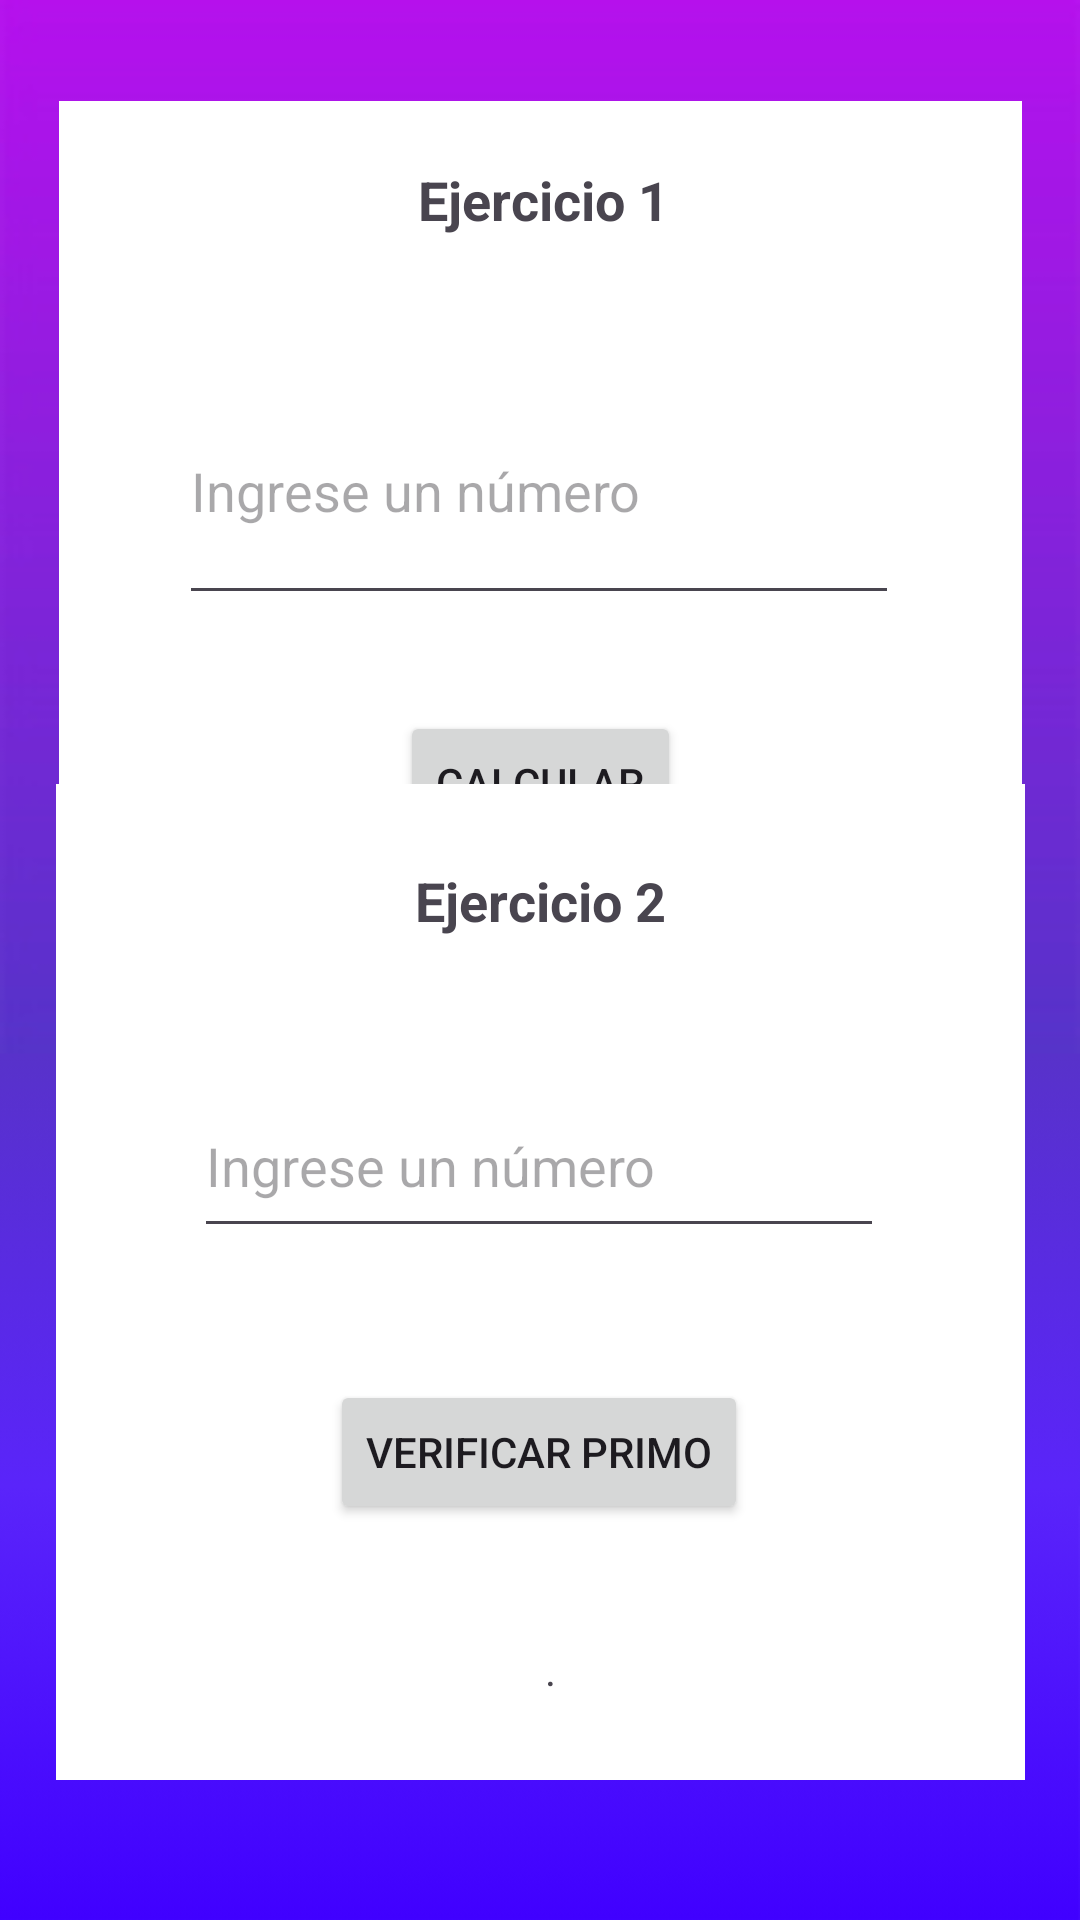

The Android layout XML behind this screen, and the referenced resources:
<!-- AndroidManifest.xml: application theme Theme.PryLog -->
<!-- res/layout/activity_datos.xml -->
<?xml version="1.0" encoding="utf-8"?>
<androidx.constraintlayout.widget.ConstraintLayout xmlns:android="http://schemas.android.com/apk/res/android"
    xmlns:app="http://schemas.android.com/apk/res-auto"
    xmlns:tools="http://schemas.android.com/tools"
    android:layout_width="match_parent"
    android:layout_height="match_parent"
    android:background="@drawable/bgcompleto"
    tools:context=".Pantalla3">


    <androidx.constraintlayout.widget.ConstraintLayout
        android:id="@+id/constraintLayout2"
        android:layout_width="321dp"
        android:layout_height="361dp"
        android:layout_gravity="center"
        android:layout_margin="16dp"
        android:background="#FFFFFF"
        android:clipToPadding="true"
        android:orientation="vertical"
        android:padding="8dp"
        app:layout_constraintBottom_toBottomOf="parent"
        app:layout_constraintEnd_toEndOf="parent"
        app:layout_constraintStart_toStartOf="parent"
        app:layout_constraintTop_toTopOf="parent"
        app:layout_constraintVertical_bias="0.071">

        <TextView
            android:id="@+id/textView5"
            android:layout_width="wrap_content"
            android:layout_height="wrap_content"
            android:text="Ejercicio 1"
            android:textSize="18sp"
            android:textStyle="bold"
            app:layout_constraintBottom_toBottomOf="parent"
            app:layout_constraintEnd_toEndOf="parent"
            app:layout_constraintHorizontal_bias="0.504"
            app:layout_constraintStart_toStartOf="parent"
            app:layout_constraintTop_toTopOf="parent"
            app:layout_constraintVertical_bias="0.04" />

        <EditText
            android:id="@+id/et_numero"
            android:layout_width="240dp"
            android:layout_height="86dp"
            android:ems="10"
            android:hint="Ingrese un número"
            android:inputType="text"
            app:layout_constraintBottom_toBottomOf="parent"
            app:layout_constraintEnd_toEndOf="parent"
            app:layout_constraintHorizontal_bias="0.493"
            app:layout_constraintStart_toStartOf="parent"
            app:layout_constraintTop_toTopOf="parent"
            app:layout_constraintVertical_bias="0.298" />

        <Button
            android:id="@+id/bt_calcular"
            android:layout_width="wrap_content"
            android:layout_height="wrap_content"
            android:text="Calcular"
            app:layout_constraintBottom_toBottomOf="parent"
            app:layout_constraintEnd_toEndOf="parent"
            app:layout_constraintStart_toStartOf="parent"
            app:layout_constraintTop_toTopOf="parent"
            app:layout_constraintVertical_bias="0.658" />

        <TextView
            android:id="@+id/tv_resultado1"
            android:layout_width="wrap_content"
            android:layout_height="wrap_content"
            android:text="."
            app:layout_constraintBottom_toBottomOf="parent"
            app:layout_constraintEnd_toEndOf="parent"
            app:layout_constraintHorizontal_bias="0.498"
            app:layout_constraintStart_toStartOf="parent"
            app:layout_constraintTop_toTopOf="parent"
            app:layout_constraintVertical_bias="0.888" />


    </androidx.constraintlayout.widget.ConstraintLayout>

    <androidx.constraintlayout.widget.ConstraintLayout
        android:id="@+id/lyt_dos"
        android:layout_width="323dp"
        android:layout_height="332dp"
        android:layout_gravity="center"
        android:layout_margin="16dp"
        android:background="#FFFFFF"
        android:clipToPadding="true"
        android:orientation="vertical"
        android:padding="8dp"
        app:layout_constraintBottom_toBottomOf="parent"
        app:layout_constraintEnd_toEndOf="parent"
        app:layout_constraintStart_toStartOf="parent"
        app:layout_constraintTop_toTopOf="parent"
        app:layout_constraintVertical_bias="0.889">

        <TextView
            android:id="@+id/textView6"
            android:layout_width="wrap_content"
            android:layout_height="wrap_content"
            android:text="Ejercicio 2"
            android:textSize="18sp"
            android:textStyle="bold"
            app:layout_constraintBottom_toBottomOf="parent"
            app:layout_constraintEnd_toEndOf="parent"
            app:layout_constraintStart_toStartOf="parent"
            app:layout_constraintTop_toTopOf="parent"
            app:layout_constraintVertical_bias="0.064" />

        <EditText
            android:id="@+id/et_primo"
            android:layout_width="230dp"
            android:layout_height="58dp"
            android:ems="10"
            android:hint="Ingrese un número"
            android:inputType="text"
            app:layout_constraintBottom_toBottomOf="parent"
            app:layout_constraintEnd_toEndOf="parent"
            app:layout_constraintHorizontal_bias="0.494"
            app:layout_constraintStart_toStartOf="parent"
            app:layout_constraintTop_toTopOf="parent"
            app:layout_constraintVertical_bias="0.344" />

        <TextView
            android:id="@+id/tv_resultado2"
            android:layout_width="wrap_content"
            android:layout_height="wrap_content"
            android:text="."
            app:layout_constraintBottom_toBottomOf="parent"
            app:layout_constraintEnd_toEndOf="parent"
            app:layout_constraintHorizontal_bias="0.511"
            app:layout_constraintStart_toStartOf="parent"
            app:layout_constraintTop_toTopOf="parent"
            app:layout_constraintVertical_bias="0.935" />

        <Button
            android:id="@+id/bt_esPrimo"
            android:layout_width="wrap_content"
            android:layout_height="wrap_content"
            android:text="Verificar Primo"
            app:layout_constraintBottom_toBottomOf="parent"
            app:layout_constraintEnd_toEndOf="parent"
            app:layout_constraintHorizontal_bias="0.497"
            app:layout_constraintStart_toStartOf="parent"
            app:layout_constraintTop_toTopOf="parent"
            app:layout_constraintVertical_bias="0.712" />
    </androidx.constraintlayout.widget.ConstraintLayout>

    <Button
        android:id="@+id/btn_regresar2"
        android:layout_width="wrap_content"
        android:layout_height="wrap_content"
        android:background="@android:color/transparent"
        android:backgroundTint="#FFFFFF"
        android:drawableLeft="@drawable/baseline_arrow_back_24"
        app:layout_constraintBottom_toBottomOf="parent"
        app:layout_constraintEnd_toEndOf="parent"
        app:layout_constraintHorizontal_bias="0.015"
        app:layout_constraintStart_toStartOf="parent"
        app:layout_constraintTop_toTopOf="parent"
        app:layout_constraintVertical_bias="0.004" />


</androidx.constraintlayout.widget.ConstraintLayout>
<!-- resources referenced by this layout -->
<resources>
  <!-- drawable bgcompleto: png bitmap (drawable, 24282 bytes) -->
  <style name="Theme.PryLog" parent="Base.Theme.PryLog" />
  <style name="Base.Theme.PryLog" parent="Theme.Material3.DayNight.NoActionBar">
          
          
      </style>
</resources>
